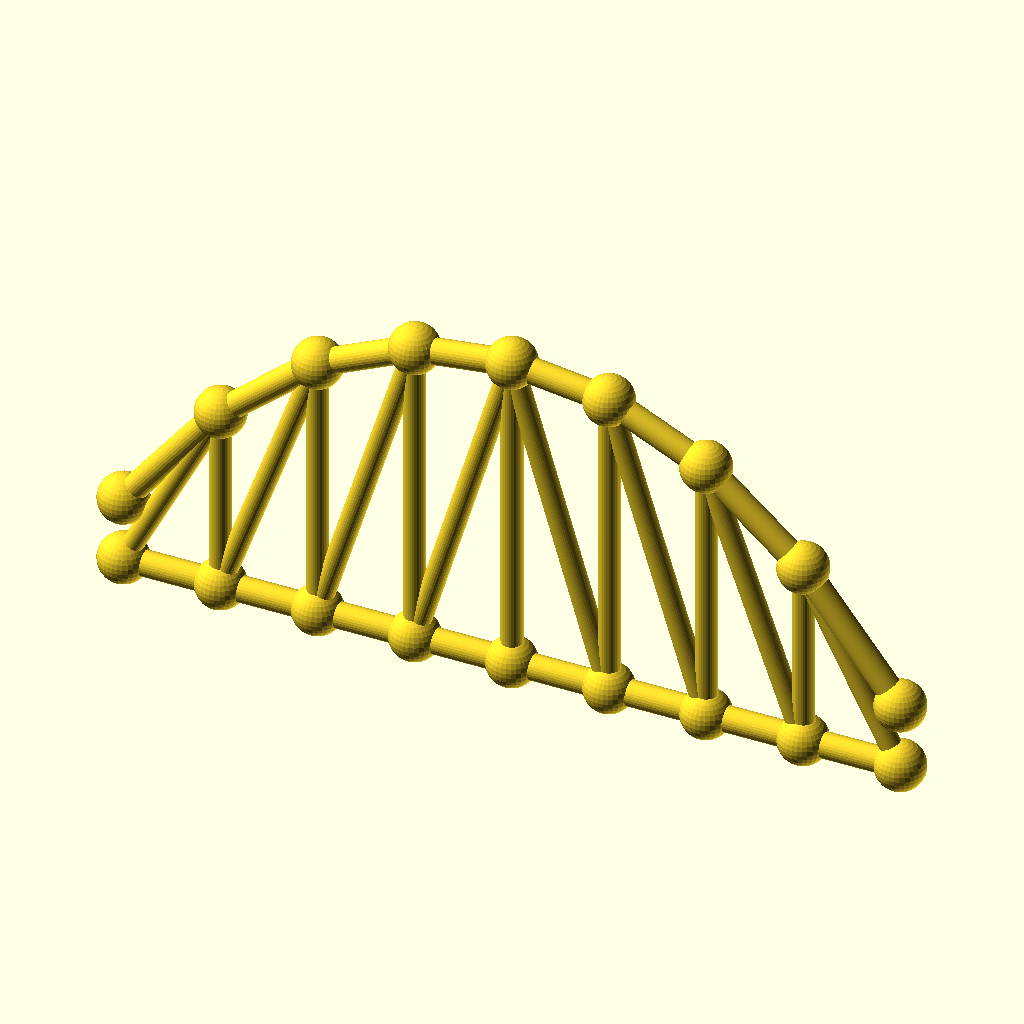
Cell 1 — every parameter at its default value.
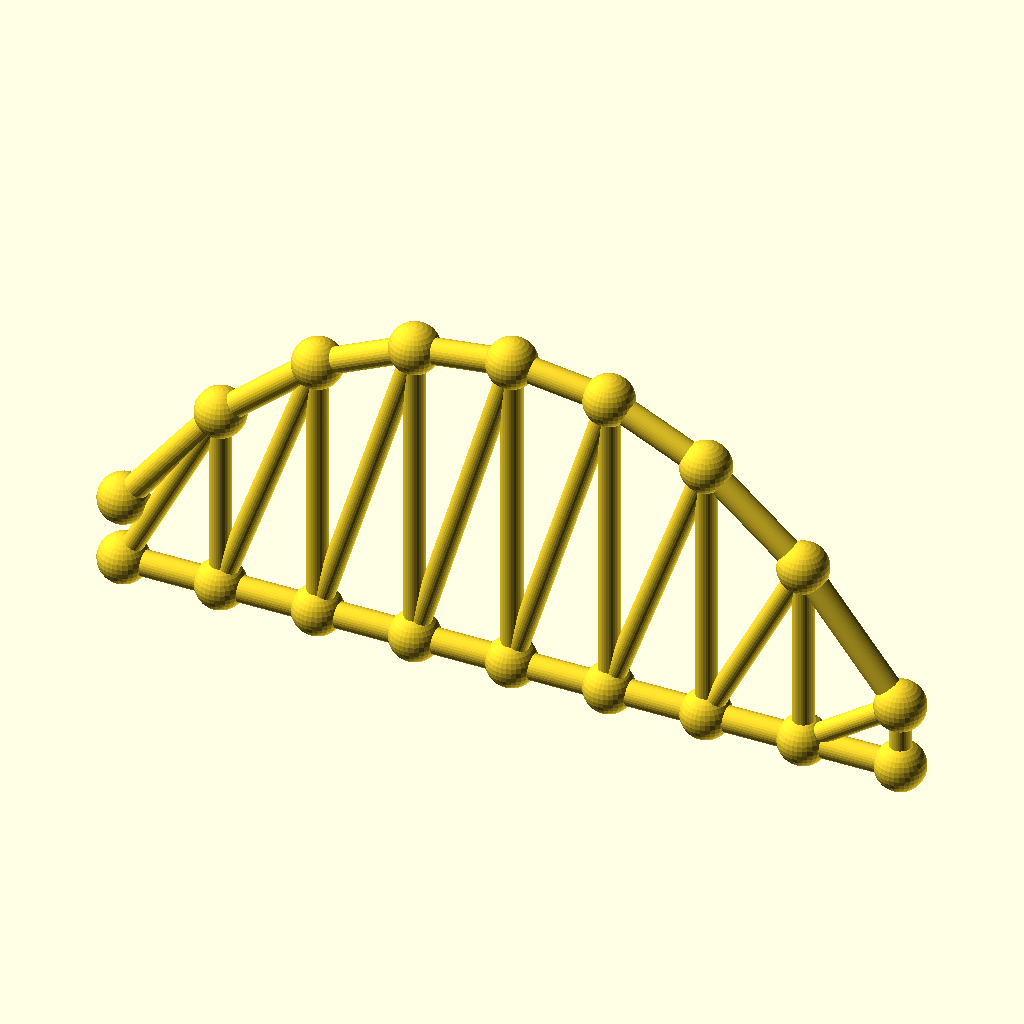
Cell 2: panels = 16 (everything else at default).
All cells are drawn from the same view direction (rotation 55°, 0°, 25°, orthographic, colour scheme Cornfield), but the view is re-fitted for each cell, so position and scale can differ between cells as well as the parameter.
Source of the model, optional_data/data/gen3/archtrusses/part_0089.scad:
$fn = 32;

// ----------------------------------------------------------------------
// Arched truss: span 208 mm, rise 70.72 mm, 8 panels
// ----------------------------------------------------------------------

// --- parameters (mm) ---
panels = 8;               // number of panels
panel_p = 26;             // panel length, X
span = 208;               // span between the end joints
rise = 70.72;             // top chord rise above the springing
camber = 17.68;           // top chord height above the bottom chord at the ends
chord_r = 3.4;            // chord member radius
diag_r = 2.8;             // diagonal radius
joint_r = 6.61;           // joint ball radius

module member(a, b, r) {
  /* rod: cylinder from joint a to joint b */
  d = b - a;
  length = norm(d);
  translate(a) rotate([0, acos(d[2] / length), atan2(d[1], d[0])])
    cylinder(h = length, r = r);
}

module joint(p, r) {
  /* ball at the joint centre */
  translate(p) sphere(r = r);
}

bottom = [[0, 0, 0], [26, 0, 0], [52, 0, 0], [78, 0, 0], [104, 0, 0], [130, 0, 0], [156, 0, 0], [182, 0, 0], [208, 0, 0]];
top = [[0, 0, 17.68], [26, 0, 50.844], [52, 0, 73.009], [78, 0, 85.05], [104, 0, 88.4], [130, 0, 85.05], [156, 0, 73.009], [182, 0, 50.844], [208, 0, 17.68]];

for (i = [0 : panels - 1]) member(bottom[i], bottom[i + 1], chord_r);
for (i = [0 : panels - 1]) member(top[i], top[i + 1], chord_r);
/* verticals */
for (i = [1 : panels - 1]) member(bottom[i], top[i], diag_r);
/* diagonals lean toward mid span */
for (i = [0 : panels - 1]) {
  if (i < panels / 2) {
    member(bottom[i], top[i + 1], diag_r);
  } else {
    member(top[i], bottom[i + 1], diag_r);
  }
}
/* joint balls */
for (i = [0 : panels]) joint(bottom[i], joint_r);
for (i = [0 : panels]) joint(top[i], joint_r);
Customizer parameters (derived from the source; name, type, default, range or options):
panels: number, default 8
panel_p: number, default 26
span: number, default 208
rise: number, default 70.72
camber: number, default 17.68
chord_r: number, default 3.4
diag_r: number, default 2.8
joint_r: number, default 6.61
